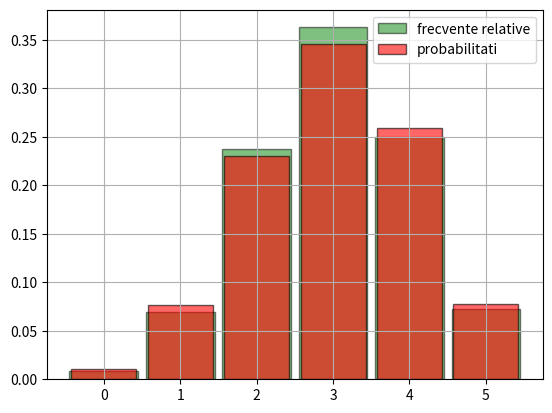

The script that saved this image:
from scipy.stats import binom
from matplotlib.pyplot import bar, hist, grid, show, legend
#nr extrageri
print('a)')
n = 5

# nr total bile din urna
nr_bile = 10

# nr de bile cu cifra 1
nr_bile_1 = 6

# prob de a extrage o bila cu cifra 1
p = nr_bile_1 / nr_bile

# nr de valori pe care le generam
nr_sim = 1000

X = binom.rvs(n, p, size=nr_sim)

print(X)

#b
print('b)')
# Stabilim marginile intervalelor pentru valorile posibile 0, 1, 2, 3, 4, 5
bin_edges = [k - 0.5 for k in range(n + 2)]

hist(X, bin_edges, density=True, rwidth=0.9, color='green',
     edgecolor='black', alpha=0.5, label='frecvente relative')

# calc prob teoretica pt fiecar eval a lui X
distribution = dict([(i, binom.pmf(i, n, p)) for i in range(n + 1)])

bar(list(distribution.keys()), list(distribution.values()), width=0.85,
    color='red', edgecolor='black', alpha=0.6, label='probabilitati')

legend(loc='upper right')

grid()

show()


#c
print('c)')
P_estimat = sum(2 < x <= 5 for x in X) / nr_sim

P_X_mai_mic_egal_5 = binom.cdf(5, n, p)

P_X_mai_mic_egal_2 = binom.cdf(2, n, p)

P_teoretic = P_X_mai_mic_egal_5 - P_X_mai_mic_egal_2

print("Probabilitatea estimata:", P_estimat)

print("Probabilitatea teoretica:", P_teoretic)
